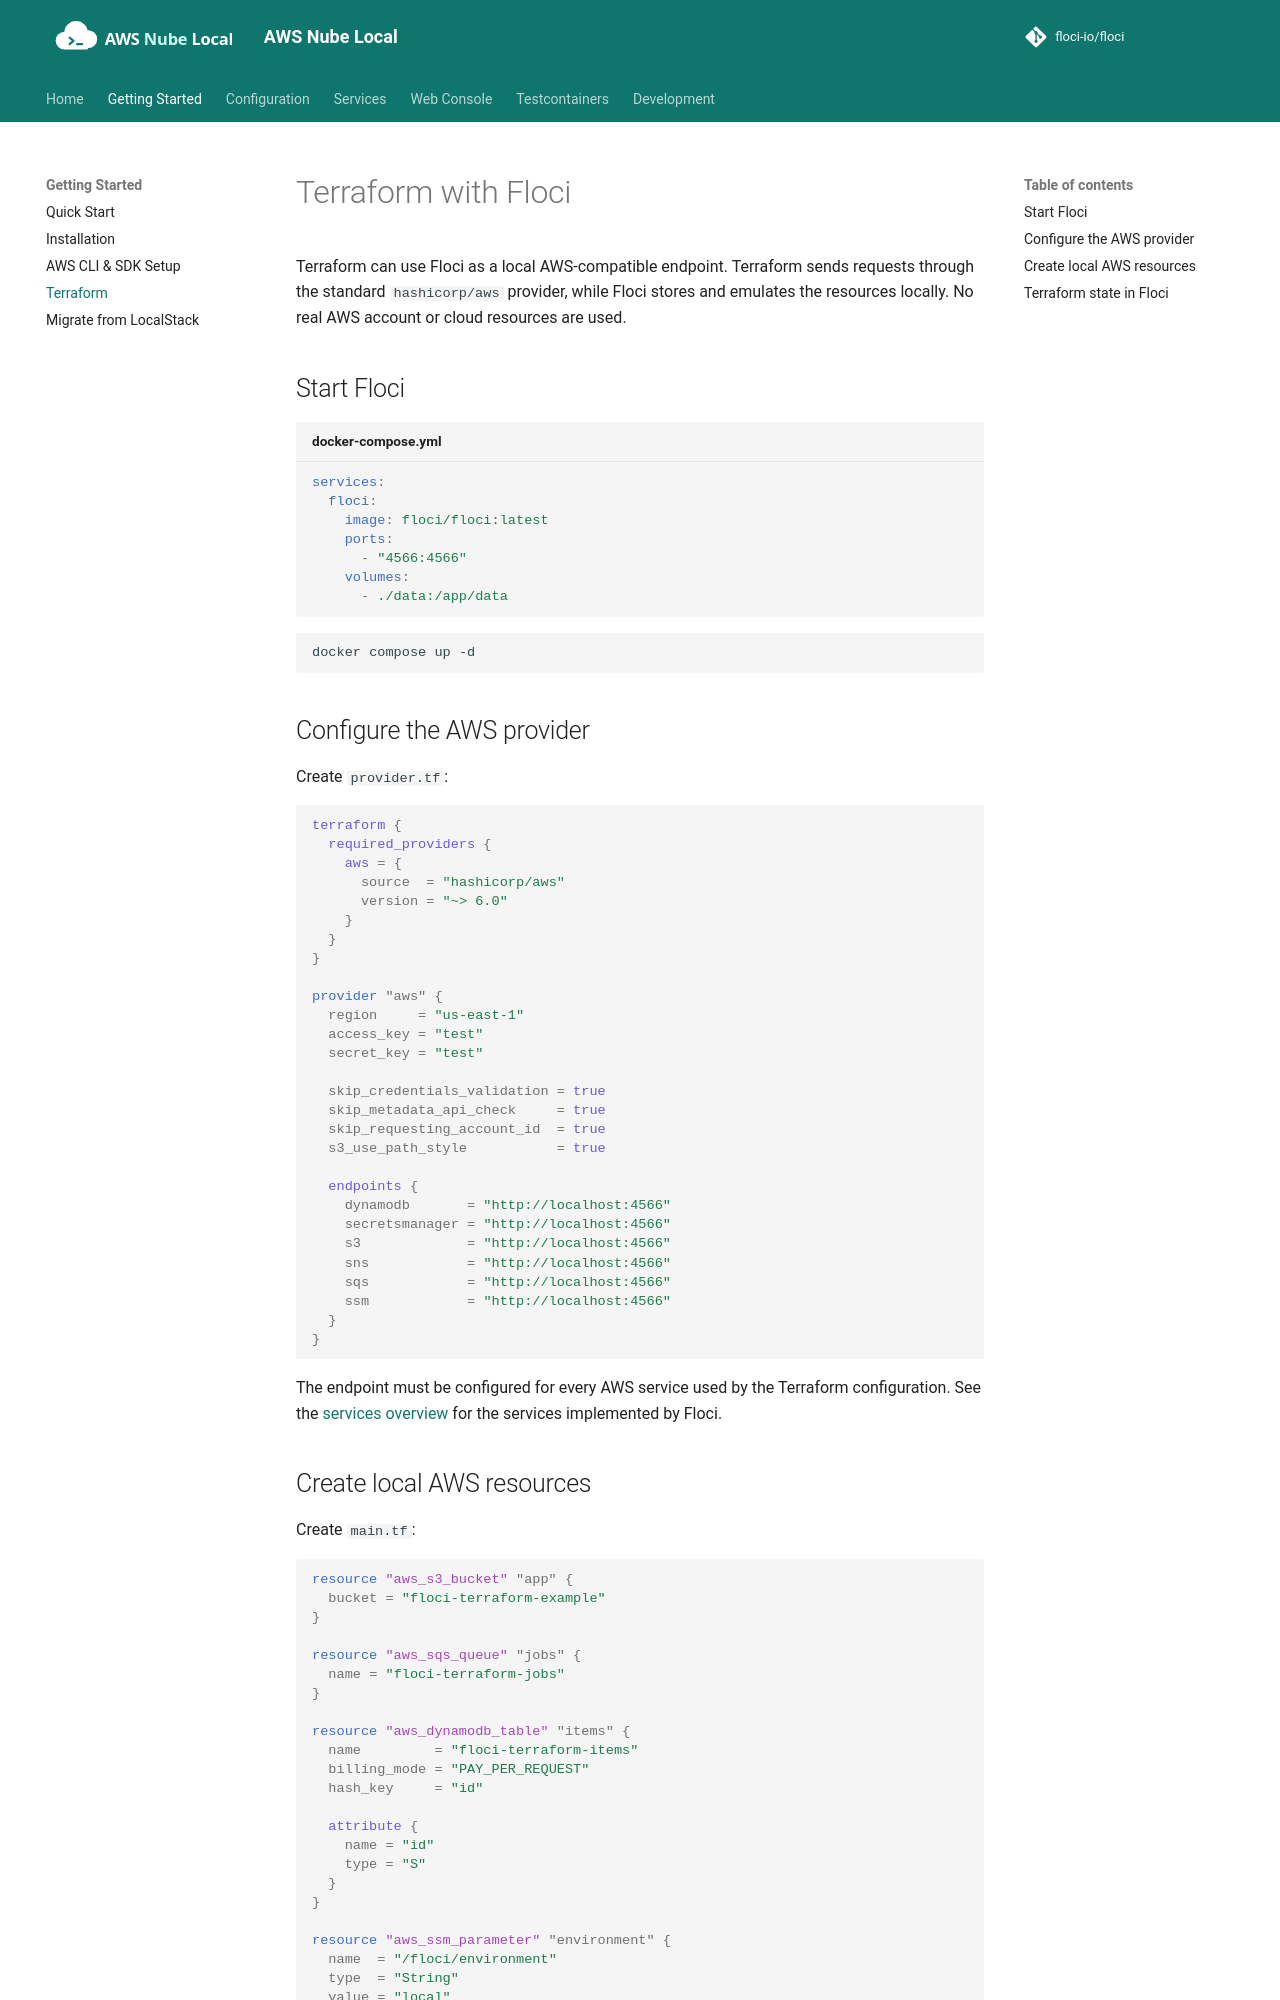

repository: shepro28031628/AWS-LOCAL · page: getting-started/terraform/index.html · generator: mkdocs

# Terraform with Floci

Terraform can use Floci as a local AWS-compatible endpoint. Terraform sends requests through the standard `hashicorp/aws` provider, while Floci stores and emulates the resources locally. No real AWS account or cloud resources are used.

## Start Floci

```yaml title="docker-compose.yml"
services:
  floci:
    image: floci/floci:latest
    ports:
      - "4566:4566"
    volumes:
      - ./data:/app/data
```

```bash
docker compose up -d
```

## Configure the AWS provider

Create `provider.tf`:

```hcl
terraform {
  required_providers {
    aws = {
      source  = "hashicorp/aws"
      version = "~> 6.0"
    }
  }
}

provider "aws" {
  region     = "us-east-1"
  access_key = "test"
  secret_key = "test"

  skip_credentials_validation = true
  skip_metadata_api_check     = true
  skip_requesting_account_id  = true
  s3_use_path_style           = true

  endpoints {
    dynamodb       = "http://localhost:4566"
    secretsmanager = "http://localhost:4566"
    s3             = "http://localhost:4566"
    sns            = "http://localhost:4566"
    sqs            = "http://localhost:4566"
    ssm            = "http://localhost:4566"
  }
}
```

The endpoint must be configured for every AWS service used by the Terraform configuration. See the [services overview](../services/index.md) for the services implemented by Floci.

## Create local AWS resources

Create `main.tf`:

```hcl
resource "aws_s3_bucket" "app" {
  bucket = "floci-terraform-example"
}

resource "aws_sqs_queue" "jobs" {
  name = "floci-terraform-jobs"
}

resource "aws_dynamodb_table" "items" {
  name         = "floci-terraform-items"
  billing_mode = "PAY_PER_REQUEST"
  hash_key     = "id"

  attribute {
    name = "id"
    type = "S"
  }
}

resource "aws_ssm_parameter" "environment" {
  name  = "/floci/environment"
  type  = "String"
  value = "local"
}
```

Initialize and apply the configuration:

```bash
terraform init
terraform validate
terraform plan
terraform apply
```

Verify a resource through the AWS CLI:

```bash
aws --endpoint-url http://localhost:4566 \
  s3api head-bucket --bucket floci-terraform-example
```

Remove the local resources when finished:

```bash
terraform destroy
```
